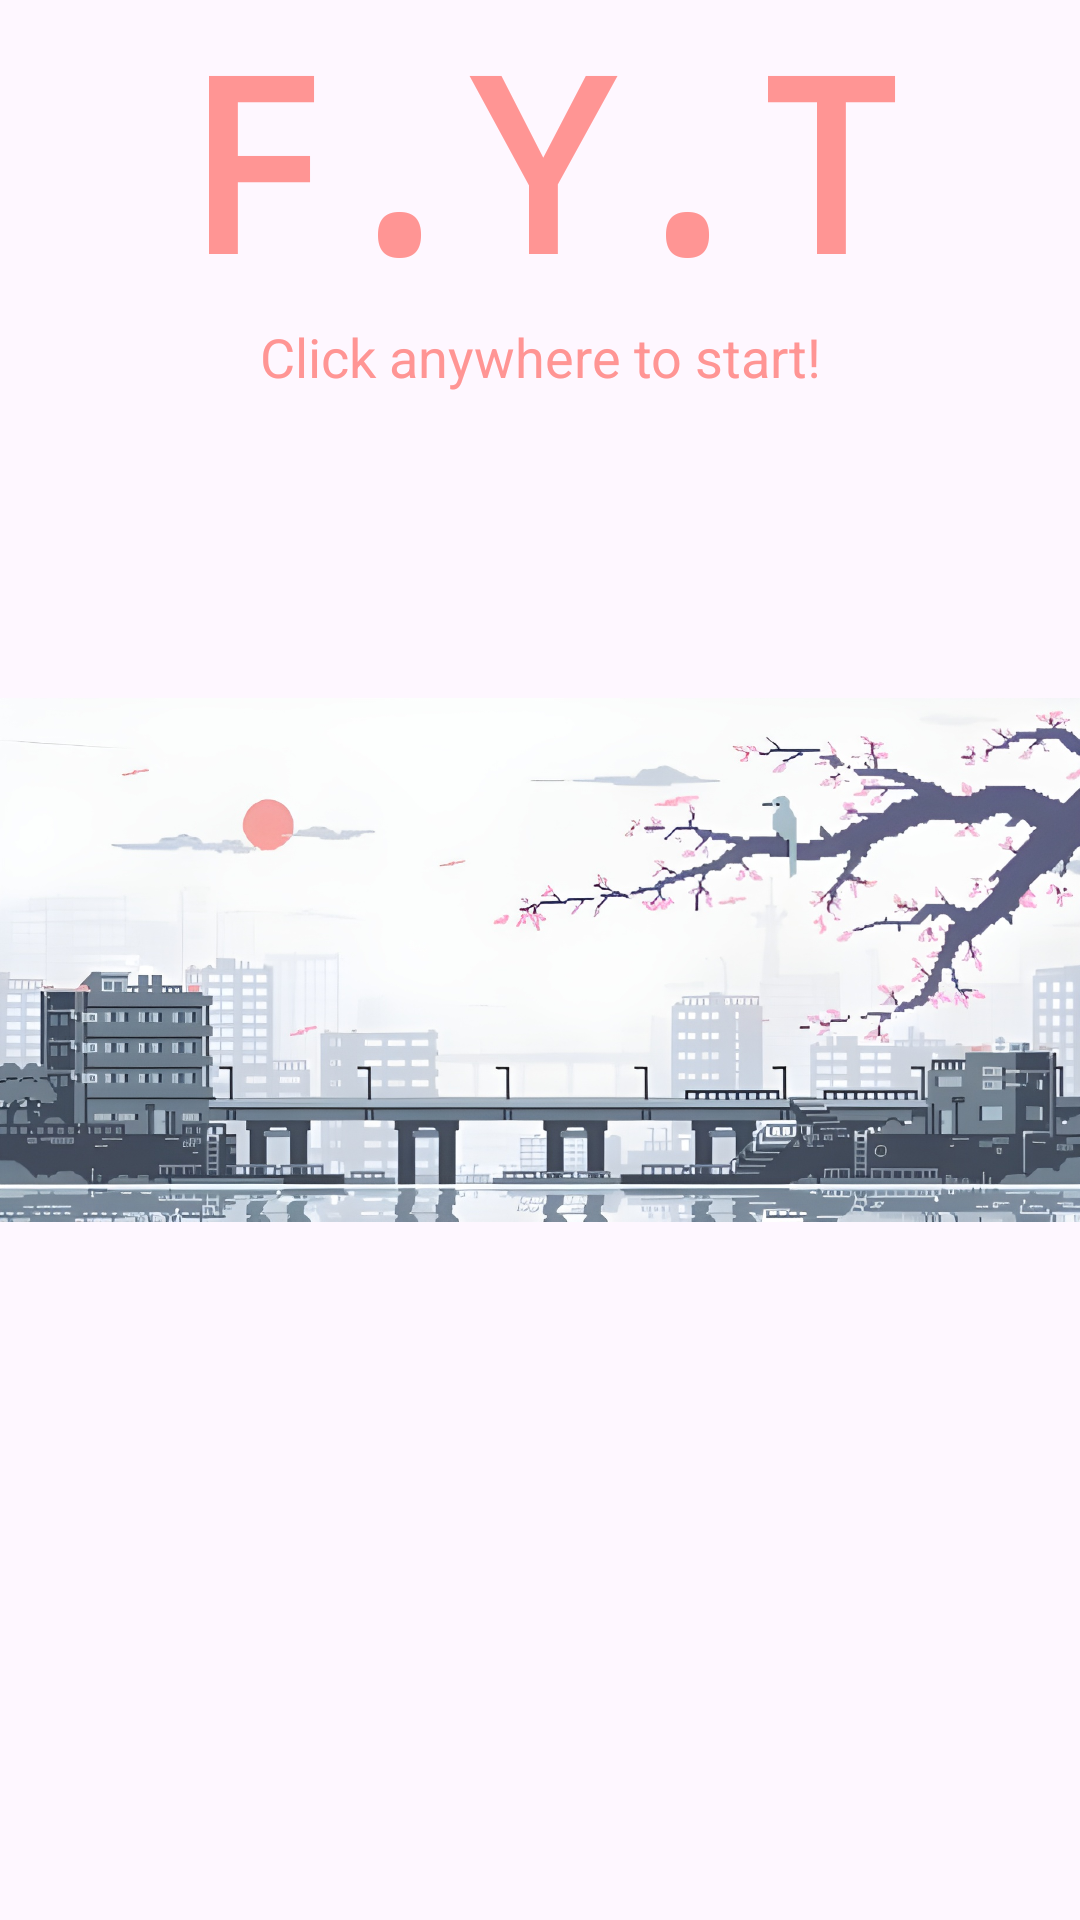

The Android layout XML behind this screen, and the referenced resources:
<!-- AndroidManifest.xml: application theme Theme.MOBDEVE -->
<!-- res/layout/title_screen.xml -->
<?xml version="1.0" encoding="utf-8"?>
<androidx.constraintlayout.widget.ConstraintLayout xmlns:android="http://schemas.android.com/apk/res/android"
    xmlns:app="http://schemas.android.com/apk/res-auto"
    xmlns:tools="http://schemas.android.com/tools"
    android:layout_width="match_parent"
    android:layout_height="match_parent"
    android:onClick="toCharacterSelect"
    android:orientation="horizontal"
    android:screenOrientation="landscape"
    tools:context=".TitleActivity">

    <ImageView
        android:id="@+id/ivBackgroundArt"
        android:layout_width="match_parent"
        android:layout_height="match_parent"
        android:src="@drawable/bgtitle"
        app:layout_constraintBottom_toBottomOf="parent"
        app:layout_constraintEnd_toEndOf="parent"
        app:layout_constraintStart_toStartOf="parent"
        app:layout_constraintTop_toTopOf="parent"
        app:srcCompat="@drawable/bgtitle" />

    <Button
        android:id="@+id/btClick"
        android:layout_width="836dp"
        android:layout_height="466dp"
        android:onClick="toCharacterSelect"
        android:visibility="gone"
        app:layout_constraintBottom_toBottomOf="parent"
        app:layout_constraintEnd_toEndOf="parent"
        app:layout_constraintStart_toStartOf="parent"
        app:layout_constraintTop_toTopOf="parent" />

    <LinearLayout
        android:id="@+id/llTitleContent"
        android:layout_width="match_parent"
        android:layout_height="match_parent"
        android:orientation="vertical">

        <TextView
            android:id="@+id/tvTitle"
            android:layout_width="wrap_content"
            android:layout_height="wrap_content"
            android:layout_gravity="center"
            android:layout_marginStart="0dp"
            android:layout_marginTop="0dp"
            android:fontFamily="monospace"
            android:shadowColor="#F60000"
            android:text="F.Y.T"
            android:textColor="#FF9594"
            android:textSize="80sp"
            android:textStyle="bold" />

        <TextView
            android:id="@+id/tvClick"
            android:layout_width="wrap_content"
            android:layout_height="wrap_content"
            android:layout_gravity="center"
            android:gravity="center"
            android:orientation="horizontal"
            android:text="Click anywhere to start!"
            android:textAlignment="center"
            android:textColor="#FF9594"
            android:textSize="18sp" />
    </LinearLayout>

</androidx.constraintlayout.widget.ConstraintLayout>
<!-- resources referenced by this layout -->
<resources>
  <!-- drawable bgtitle: jpg bitmap (drawable, 315851 bytes) -->
  <style name="Theme.MOBDEVE" parent="Base.Theme.MOBDEVE" />
  <style name="Base.Theme.MOBDEVE" parent="Theme.Material3.DayNight.NoActionBar">
          
          
      </style>
</resources>
